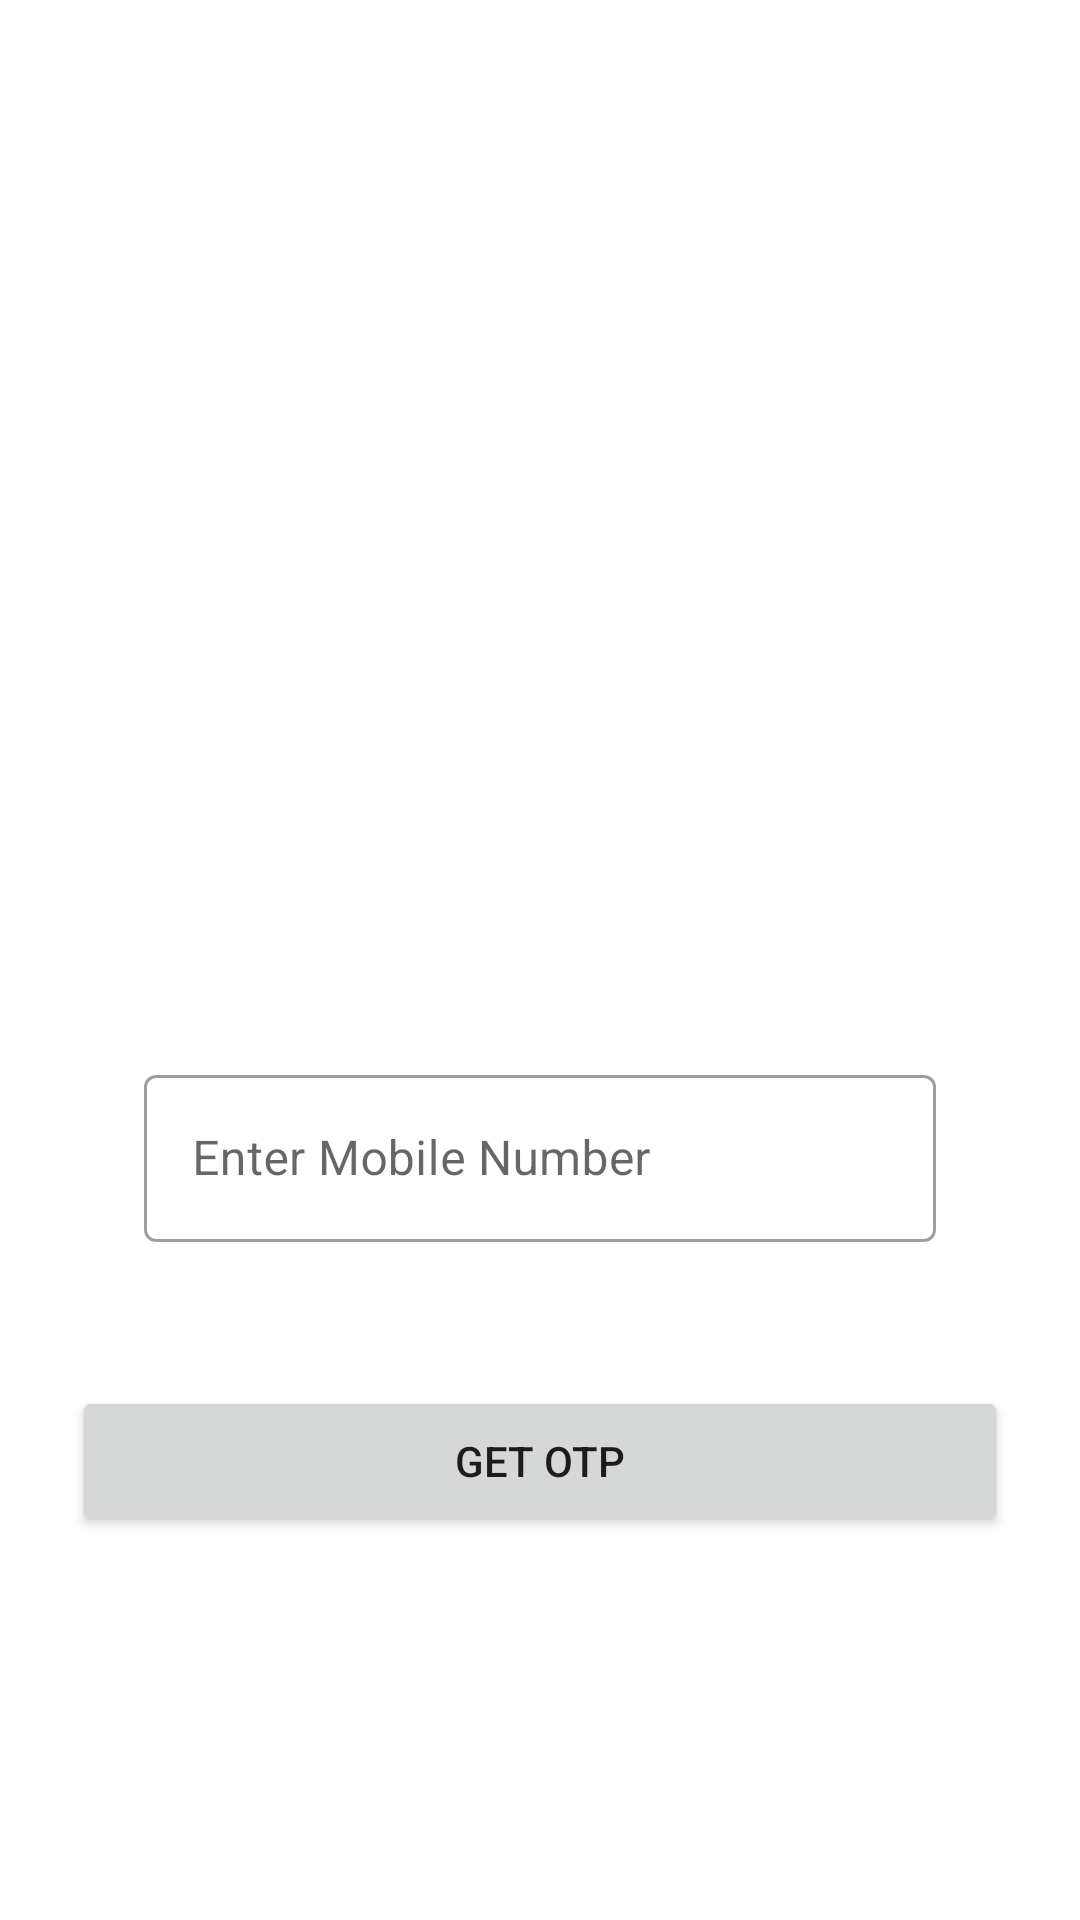

Produce the Android XML layout that renders to this screen, including the resource entries it uses.
<!-- AndroidManifest.xml: application theme Theme.MyDailySubscription -->
<!-- res/layout/login_fragment.xml -->
<?xml version="1.0" encoding="utf-8"?>
<layout xmlns:android="http://schemas.android.com/apk/res/android"
    xmlns:app="http://schemas.android.com/apk/res-auto"
    xmlns:tools="http://schemas.android.com/tools">

    <androidx.constraintlayout.widget.ConstraintLayout
        android:layout_width="match_parent"
        android:layout_height="match_parent"
        tools:context=".ui.auth.LoginFragment">

        <com.google.android.material.textfield.TextInputLayout
            android:layout_width="0dp"
            style="@style/Widget.MaterialComponents.TextInputLayout.OutlinedBox"
            android:layout_height="wrap_content"
            android:layout_marginStart="24dp"
            android:layout_marginEnd="24dp"
            android:layout_marginBottom="48dp"
            app:layout_constraintBottom_toTopOf="@+id/btnGetOtp"
            app:layout_constraintEnd_toEndOf="@+id/btnGetOtp"
            app:layout_constraintStart_toStartOf="@+id/btnGetOtp">

            <com.google.android.material.textfield.TextInputEditText
                android:id="@+id/etPhoneNumber"
                android:layout_width="match_parent"
                android:layout_height="wrap_content"
                android:hint="Enter Mobile Number" />
        </com.google.android.material.textfield.TextInputLayout>

        <Button
            android:id="@+id/btnGetOtp"
            android:layout_width="0dp"
            android:layout_height="50dp"
            android:layout_marginStart="24dp"
            android:layout_marginEnd="24dp"
            android:layout_marginBottom="128dp"
            android:text="Get Otp"
            app:layout_constraintBottom_toBottomOf="parent"
            app:layout_constraintEnd_toEndOf="parent"
            app:layout_constraintStart_toStartOf="parent" />

    </androidx.constraintlayout.widget.ConstraintLayout>
</layout>
<!-- resources referenced by this layout -->
<resources>
  <style name="Theme.MyDailySubscription" parent="Theme.MaterialComponents.DayNight.DarkActionBar">
          
          <item name="colorPrimary">
              @color/purple_500
          </item>
          <item name="colorPrimaryVariant">
              @color/purple_700
          </item>
          <item name="colorOnPrimary">
              @color/white
          </item>
          
          <item name="colorSecondary">
              @color/teal_200
          </item>
          <item name="colorSecondaryVariant">
              @color/teal_700
          </item>
          <item name="colorOnSecondary">
              @color/black
          </item>
          
          <item name="android:statusBarColor" tools:targetApi="l">
              ?attr/colorPrimaryVariant
          </item>
          
      </style>
  <color name="purple_500">#FF6200EE</color>
  <color name="purple_700">#FF3700B3</color>
  <color name="white">#FFFFFFFF</color>
  <color name="teal_200">#FF03DAC5</color>
  <color name="teal_700">#FF018786</color>
  <color name="black">#FF000000</color>
</resources>
